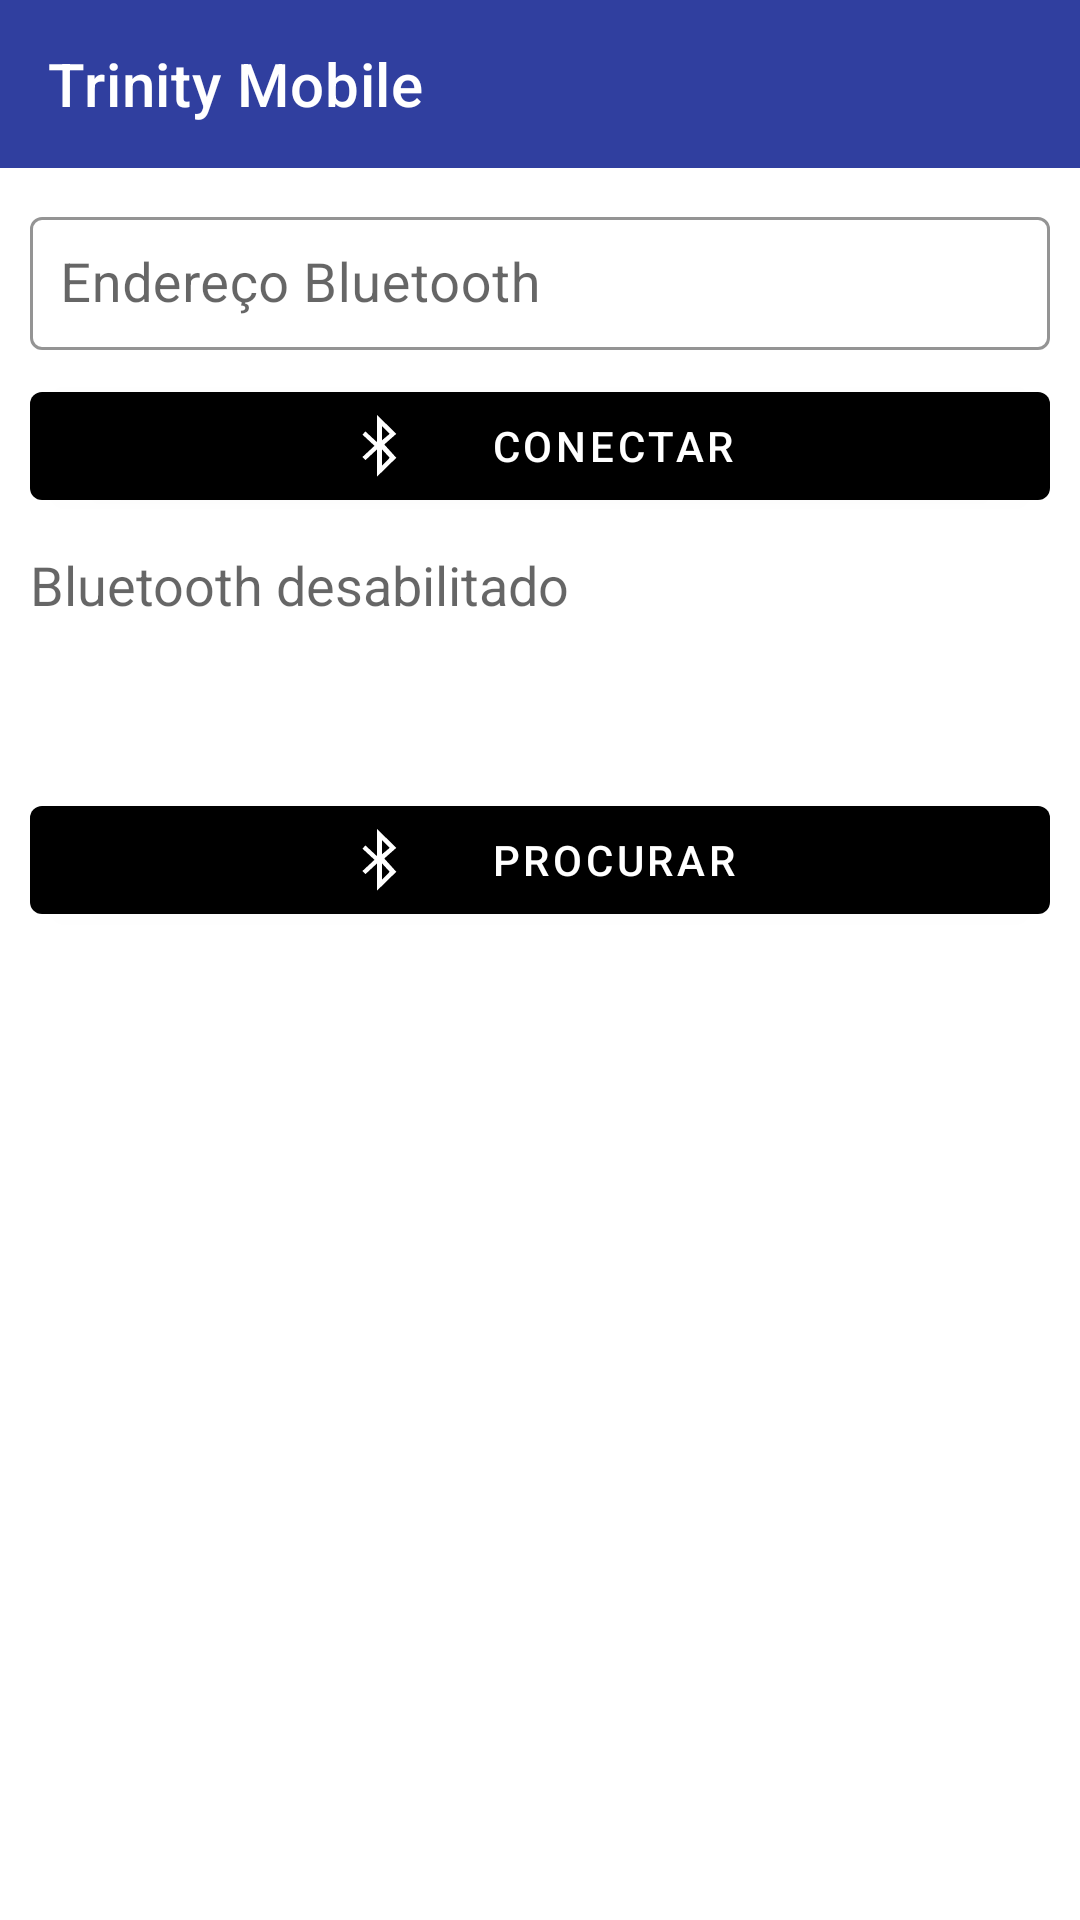

Layout XML and referenced resources for this Android screen:
<!-- AndroidManifest.xml: application theme AppTheme -->
<!-- res/layout/activity_printer.xml -->
<?xml version="1.0" encoding="utf-8"?>
<LinearLayout xmlns:android="http://schemas.android.com/apk/res/android"
    xmlns:app="http://schemas.android.com/apk/res-auto"
    android:layout_width="match_parent"
    android:layout_height="match_parent"

    android:orientation="vertical">

    <com.google.android.material.appbar.AppBarLayout
        android:id="@+id/appbar"
        android:layout_width="match_parent"
        android:layout_height="wrap_content"
        android:theme="@style/ThemeOverlay.AppCompat.Dark.ActionBar">


        <androidx.appcompat.widget.Toolbar
            android:id="@+id/toolbar"
            android:layout_width="match_parent"
            android:layout_height="?attr/actionBarSize"
            android:background="?attr/colorPrimaryDark"
            app:title="Trinity Mobile"
            app:layout_scrollFlags="scroll|enterAlways"
            app:popupTheme="@style/ThemeOverlay.AppCompat.Light" />
    </com.google.android.material.appbar.AppBarLayout>

    <LinearLayout
        android:layout_width="match_parent"
        android:layout_height="wrap_content"
        android:padding="10dp"
        android:orientation="vertical">


        <com.google.android.material.textfield.TextInputLayout

            style="@style/TextInputLayout"
            android:layout_width="match_parent"
            android:layout_height="wrap_content"
            app:endIconCheckable="true"
            >

            <com.google.android.material.textfield.TextInputEditText
                android:id="@+id/edtAdressBluetooth"
                android:layout_width="match_parent"
                android:layout_height="wrap_content"
                android:digits="0123456789."
                android:padding="10dp"
                android:hint="Endereço Bluetooth"
                android:inputType="number|textMultiLine"
                android:textColor="@android:color/primary_text_light"
                android:textSize="18sp" />
        </com.google.android.material.textfield.TextInputLayout>


        <com.google.android.material.button.MaterialButton
            android:id="@+id/btnConect"
            style="@style/Widget.MaterialComponents.Button"
            android:layout_width="match_parent"
            android:layout_height="wrap_content"
            android:text=" Conectar"
            android:textColor="@color/white"
            app:backgroundTint="@color/primary_dark"
            app:icon="@android:drawable/stat_sys_data_bluetooth"
            app:iconGravity="textStart"
            app:iconPadding="20dp"
            app:iconTint="@color/white" />


    </LinearLayout>


    <TextView
        android:id="@+id/txtTituloDesabilitado"
        android:layout_width="match_parent"
        android:layout_height="80dp"
        android:layout_marginLeft="10dp"
        android:layout_marginRight="10dp"
        android:text="Bluetooth desabilitado"
        android:textAppearance="?android:attr/textAppearanceMedium" />

    <LinearLayout
        android:id="@+id/lnlScan"
        android:layout_width="match_parent"
        android:layout_height="wrap_content"
        android:layout_marginLeft="10dp"
        android:layout_marginRight="10dp">

        <com.google.android.material.button.MaterialButton
            android:id="@+id/btnScan"
            style="@style/Widget.MaterialComponents.Button"
            android:layout_width="match_parent"
            android:layout_height="wrap_content"


            android:text=" Procurar"
            android:textColor="@color/white"
            app:backgroundTint="@color/primary_dark"
            app:icon="@android:drawable/stat_sys_data_bluetooth"
            app:iconGravity="textStart"
            app:iconPadding="20dp" />


    </LinearLayout>

    <ListView
        android:id="@+id/lvDevices"
        android:layout_width="match_parent"
        android:layout_height="wrap_content"
        android:stackFromBottom="true" />


</LinearLayout>
<!-- resources referenced by this layout -->
<resources>
  <color name="white">#ffffff</color>
  <style name="TextInputLayout" parent="Widget.MaterialComponents.TextInputLayout.OutlinedBox.Dense">
          <item name="hintTextAppearance">@style/HintText</item>
          <item name="android:paddingBottom">8dp</item>
          <item name="boxStrokeColor">@color/colorPrimary</item>
      </style>
  <style name="AppTheme" parent="Theme.MaterialComponents.Light.NoActionBar">
          
          <item name="colorPrimary">@color/colorPrimary</item>
          <item name="colorPrimaryDark">@color/colorPrimaryDark</item>
          <item name="colorAccent">@color/colorAccent</item>
  
          
          <item name="material_dialog_background">#FFFFFF</item>
          <item name="material_dialog_title_text_color">#000000</item>
          <item name="material_dialog_message_text_color">#5F5F5F</item>
          <item name="material_dialog_positive_button_color">@color/colorAccent</item>
          <item name="material_dialog_positive_button_text_color">#FFFFFF</item>
          <item name="material_dialog_negative_button_text_color">@color/colorAccent</item>
      </style>
  <style name="HintText" parent="TextAppearance.MaterialComponents.Subtitle2">
          <item name="android:textColor">@color/colorPrimary</item>
  
      </style>
  <color name="colorPrimary">#3F51B5</color>
  <color name="colorPrimaryDark">#303F9F</color>
  <color name="colorAccent">#00BCD4</color>
</resources>
